The GitHub repository mittavinay/DL-Project contains a labelled image folder "CompressedSegmentedGray" with 3 categories: daignosed, diagnosed, healthy. Examples follow, each with its label.

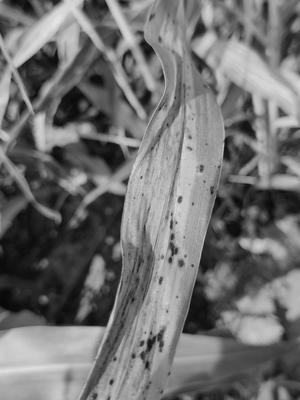
Label: diagnosed

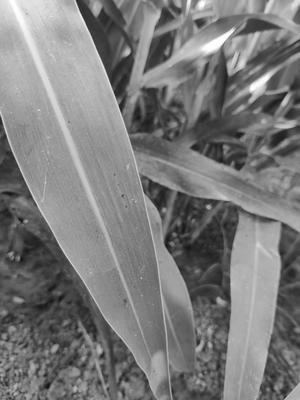
Label: healthy

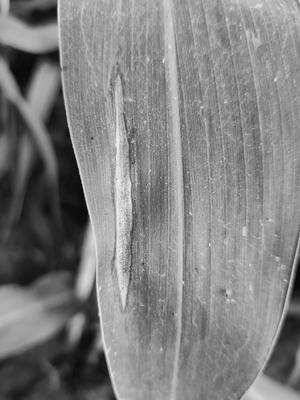
Label: daignosed

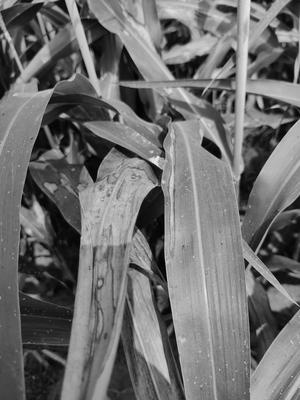
Label: diagnosed

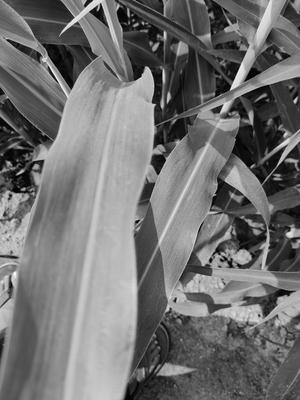
Label: healthy

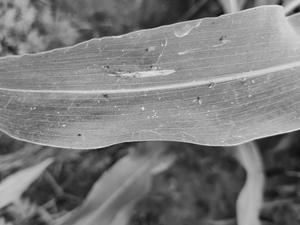
Label: daignosed
